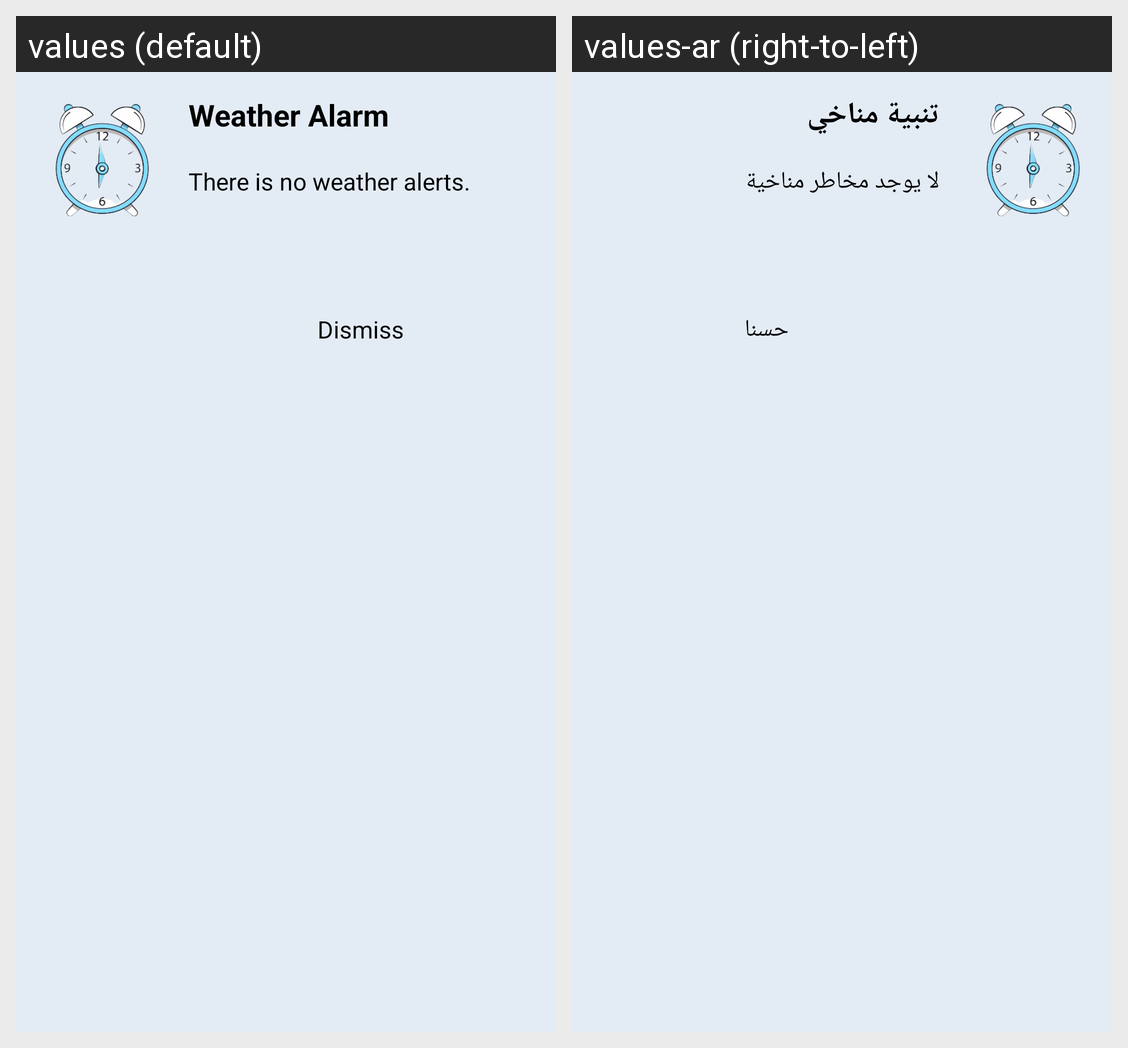

For this localized Android screen grid, give each drawn string resource with its value in every locale shown.
Android screen res/layout/diplay_alarm_dialog.xml rendered under 2 locales, left to right: values (default), values-ar (right-to-left). Device: Nexus 5 (rendered at 1080×1920; each locale shown at half size, 540×960, under a caption strip naming it); theme Theme.WeatherApp.
Strings drawn on this screen, with the default value and each locale's value (text and hints the layout hard-codes, and strings that could not be matched under every locale, appear in the picture but are not listed):

weather_alarm
  values: Weather Alarm
  values-ar: تنبية مناخي

there_is_no_weather_alerts
  values: There is no weather alerts.
  values-ar: لا يوجد مخاطر مناخية

dismiss
  values: Dismiss
  values-ar: حسنا
